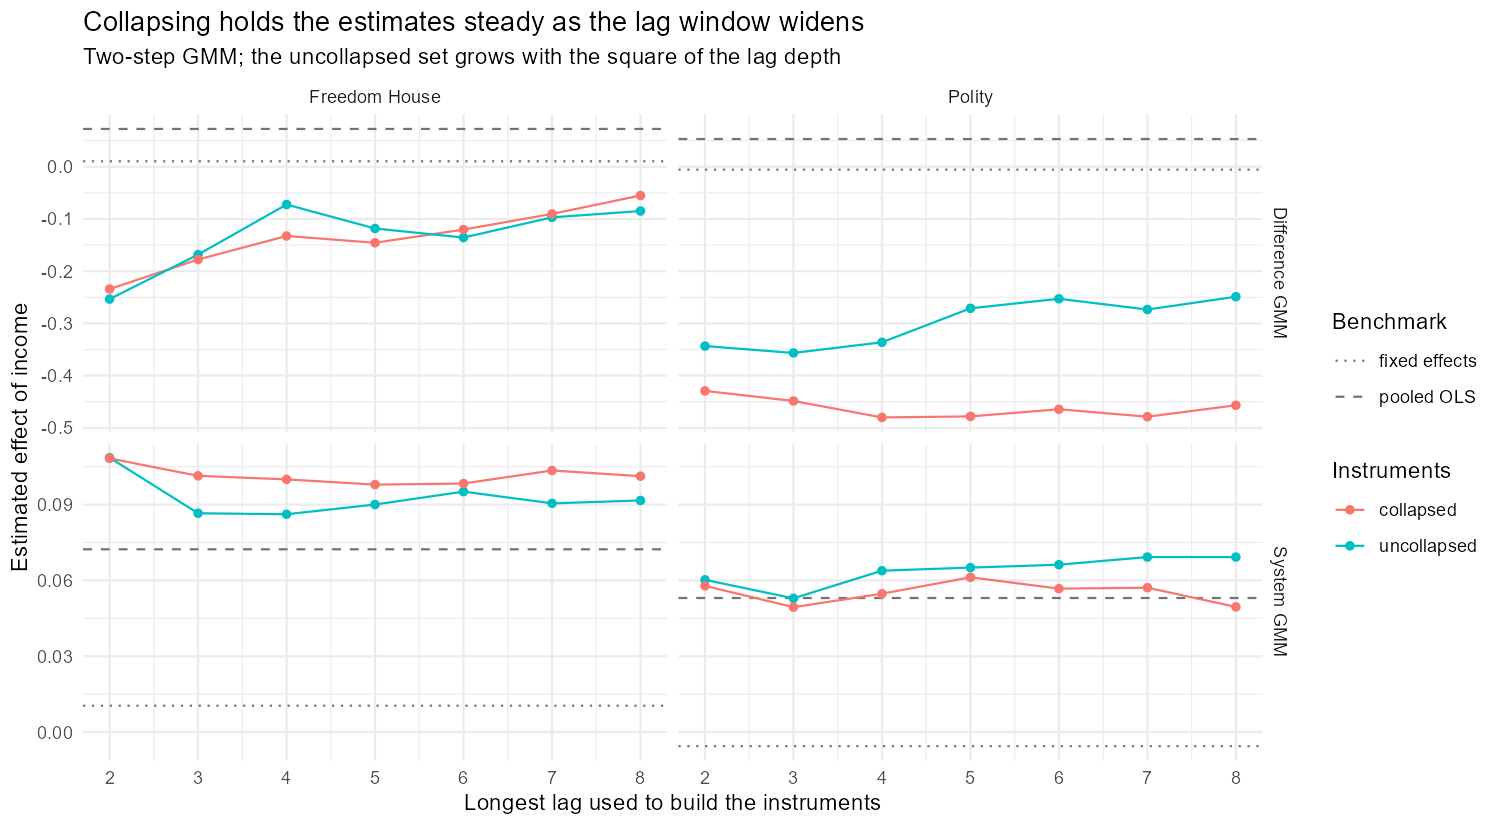

The data file committed next to this chart (first rows):
panel, estimator, instruments_kept, max_lag, income, income_se, obs, countries, n_inst, ar1_p, ar2_p, overid_p
Freedom House, Difference GMM, uncollapsed, 2, -0.2534, 0.186, 675, 124, 21, 3.2709033759792823e-6, 0.8392, 0.006808
Freedom House, Difference GMM, collapsed, 2, -0.2343, 0.1467, 675, 124, 9, 1.2504048667183184e-8, 0.7507, 0
Freedom House, System GMM, uncollapsed, 2, 0.1086, 0.02821, 1483, 133, 36, 3.2008282985580883e-6, 0.4553, 0.01631
Freedom House, System GMM, collapsed, 2, 0.1083, 0.02468, 1483, 133, 12, 2.503227785032617e-5, 0.531, 0.3135
Freedom House, Difference GMM, uncollapsed, 3, -0.1682, 0.1344, 675, 124, 33, 1.662402618262011e-6, 0.733, 0.1067
Freedom House, Difference GMM, collapsed, 3, -0.1777, 0.1338, 675, 124, 11, 6.393145637679339e-7, 0.7571, 0.2489
Freedom House, System GMM, uncollapsed, 3, 0.08657, 0.02502, 1483, 133, 48, 1.3951012381541403e-4, 0.4808, 0.02747
Freedom House, System GMM, collapsed, 3, 0.1014, 0.0241, 1483, 133, 14, 6.0232271934774234e-5, 0.5383, 0.2824
Freedom House, Difference GMM, uncollapsed, 4, -0.0724, 0.08575, 675, 124, 43, 8.880119442185616e-7, 0.6127, 0.1345
Freedom House, Difference GMM, collapsed, 4, -0.1326, 0.1269, 675, 124, 13, 4.4913929200577124e-7, 0.6934, 0.3726
Freedom House, System GMM, uncollapsed, 4, 0.08619, 0.0233, 1483, 133, 58, 3.5724652232523144e-4, 0.4991, 0.04181
Freedom House, System GMM, collapsed, 4, 0.1, 0.02394, 1483, 133, 16, 4.8775145531009206e-5, 0.5122, 0.3013
Freedom House, Difference GMM, uncollapsed, 5, -0.1183, 0.06811, 675, 124, 51, 1.9460791990973363e-6, 0.6767, 0.1955
Freedom House, Difference GMM, collapsed, 5, -0.1456, 0.1267, 675, 124, 15, 8.275570108643953e-7, 0.6844, 0.5915
Freedom House, System GMM, uncollapsed, 5, 0.09003, 0.02549, 1483, 133, 66, 0.001097, 0.512, 0.02968
Freedom House, System GMM, collapsed, 5, 0.09791, 0.02366, 1483, 133, 18, 1.0122999404768746e-4, 0.5097, 0.4566
Freedom House, Difference GMM, uncollapsed, 6, -0.1356, 0.09809, 675, 124, 57, 4.105242397121504e-6, 0.7524, 0.1603
Freedom House, Difference GMM, collapsed, 6, -0.1204, 0.1282, 675, 124, 17, 1.0352293398149167e-6, 0.6475, 0.622
Freedom House, System GMM, uncollapsed, 6, 0.09514, 0.02331, 1483, 133, 72, 3.0658203244175963e-4, 0.5023, 0.06694
Freedom House, System GMM, collapsed, 6, 0.09834, 0.02398, 1483, 133, 20, 7.077912697479864e-5, 0.4946, 0.5559
Freedom House, Difference GMM, uncollapsed, 7, -0.09701, 0.07957, 675, 124, 61, 3.828444990747407e-6, 0.748, 0.19
Freedom House, Difference GMM, collapsed, 7, -0.09037, 0.1134, 675, 124, 19, 9.519556346576723e-7, 0.631, 0.7104
Freedom House, System GMM, uncollapsed, 7, 0.0905, 0.02229, 1483, 133, 76, 3.828705710342436e-4, 0.5039, 0.08744
Freedom House, System GMM, collapsed, 7, 0.1035, 0.0235, 1483, 133, 22, 7.591155701486404e-5, 0.4944, 0.6541
Freedom House, Difference GMM, uncollapsed, 8, -0.08484, 0.05861, 675, 124, 63, 4.353194905096053e-6, 0.756, 0.1695
Freedom House, Difference GMM, collapsed, 8, -0.0551, 0.102, 675, 124, 21, 1.673654143517731e-6, 0.6492, 0.04326
Freedom House, System GMM, uncollapsed, 8, 0.09164, 0.02201, 1483, 133, 78, 3.1156891057008355e-4, 0.5022, 0.1143
Freedom House, System GMM, collapsed, 8, 0.1013, 0.02589, 1483, 133, 24, 7.323568599686721e-5, 0.5118, 0.1307
Polity, Difference GMM, uncollapsed, 2, -0.3434, 0.2375, 600, 111, 21, 1.9235123342530803e-4, 0.3073, 0.00728
Polity, Difference GMM, collapsed, 2, -0.4293, 0.2021, 600, 111, 9, 2.565304604980283e-7, 0.233, 0
Polity, System GMM, uncollapsed, 2, 0.06024, 0.02798, 1331, 120, 36, 0.006316, 0.2902, 0.001584
Polity, System GMM, collapsed, 2, 0.05785, 0.03054, 1331, 120, 12, 1.527116603689824e-132, 0.1684, 0.001146
Polity, Difference GMM, uncollapsed, 3, -0.3566, 0.2044, 600, 111, 33, 1.8024072074191208e-4, 0.3078, 0.04918
Polity, Difference GMM, collapsed, 3, -0.4485, 0.2349, 600, 111, 11, 1.6253887069216577e-4, 0.2775, 0.4208
Polity, System GMM, uncollapsed, 3, 0.05291, 0.02296, 1331, 120, 48, 0.007271, 0.2972, 0.005053
Polity, System GMM, collapsed, 3, 0.04942, 0.0225, 1331, 120, 14, 0.001109, 0.2631, 0.001832
Polity, Difference GMM, uncollapsed, 4, -0.3362, 0.1501, 600, 111, 43, 1.4405608843703676e-4, 0.3007, 0.1184
Polity, Difference GMM, collapsed, 4, -0.48, 0.2109, 600, 111, 13, 1.6395132581829649e-4, 0.2849, 0.507
Polity, System GMM, uncollapsed, 4, 0.06385, 0.02328, 1331, 120, 58, 0.01566, 0.3257, 0.009966
Polity, System GMM, collapsed, 4, 0.05473, 0.02267, 1331, 120, 16, 8.730704708163002e-4, 0.2629, 0.005035
Polity, Difference GMM, uncollapsed, 5, -0.2712, 0.1286, 600, 111, 51, 3.442333101957798e-4, 0.3116, 0.1807
Polity, Difference GMM, collapsed, 5, -0.4781, 0.2092, 600, 111, 15, 1.6331449594688137e-4, 0.2829, 0.5927
Polity, System GMM, uncollapsed, 5, 0.06507, 0.02156, 1331, 120, 66, 0.0324, 0.35, 0.02053
Polity, System GMM, collapsed, 5, 0.06124, 0.02381, 1331, 120, 18, 9.1267911848062e-4, 0.2632, 0.002666
Polity, Difference GMM, uncollapsed, 6, -0.2529, 0.1073, 600, 111, 57, 4.184640617095033e-4, 0.3121, 0.1523
Polity, Difference GMM, collapsed, 6, -0.4644, 0.21, 600, 111, 17, 1.9248270907687903e-4, 0.2773, 0.2372
Polity, System GMM, uncollapsed, 6, 0.06622, 0.0203, 1331, 120, 72, 0.01287, 0.3133, 0.03716
Polity, System GMM, collapsed, 6, 0.05675, 0.02382, 1331, 120, 20, 0.001293, 0.2612, 0.003305
Polity, Difference GMM, uncollapsed, 7, -0.2735, 0.0962, 600, 111, 61, 3.281971405647971e-4, 0.3164, 0.1775
Polity, Difference GMM, collapsed, 7, -0.4787, 0.2044, 600, 111, 19, 1.8791890056960925e-4, 0.2779, 0.1452
Polity, System GMM, uncollapsed, 7, 0.06925, 0.02268, 1331, 120, 76, 0.003068, 0.2822, 0.04033
Polity, System GMM, collapsed, 7, 0.05713, 0.02519, 1331, 120, 22, 0.001342, 0.2648, 0.002017
Polity, Difference GMM, uncollapsed, 8, -0.249, 0.09777, 600, 111, 63, 3.549055894380779e-4, 0.3164, 0.1254
Polity, Difference GMM, collapsed, 8, -0.4567, 0.1925, 600, 111, 21, 2.1508094888472956e-4, 0.2986, 0.1053
Polity, System GMM, uncollapsed, 8, 0.06924, 0.02278, 1331, 120, 78, 0.004234, 0.2896, 0.04725
Polity, System GMM, collapsed, 8, 0.04953, 0.02504, 1331, 120, 24, 9.494890878256708e-4, 0.2628, 0.002692
